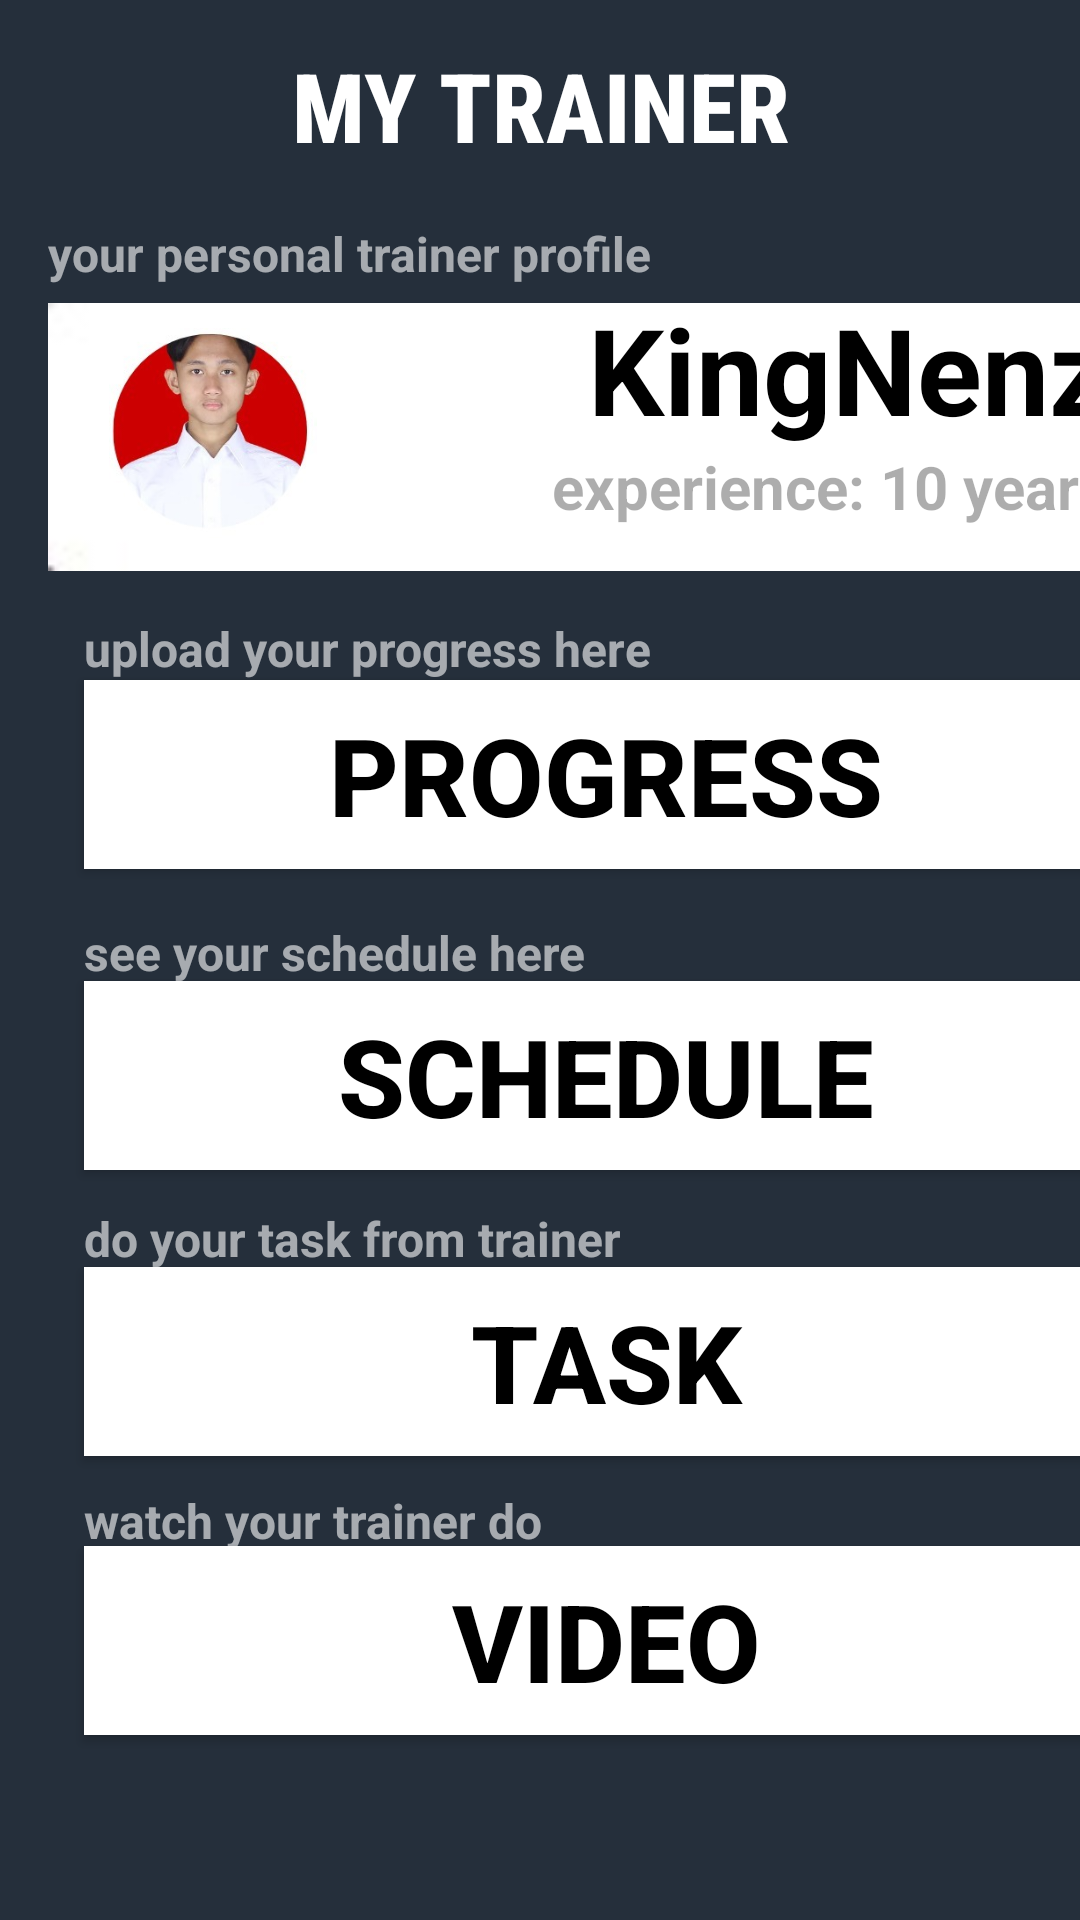

Android layout source for this screen:
<!-- AndroidManifest.xml: application theme Theme.BottomNavigationApp -->
<!-- res/layout/activity_mytrainerprofil3.xml -->
<?xml version="1.0" encoding="utf-8"?>
<androidx.constraintlayout.widget.ConstraintLayout xmlns:android="http://schemas.android.com/apk/res/android"
    xmlns:app="http://schemas.android.com/apk/res-auto"
    xmlns:tools="http://schemas.android.com/tools"
    android:layout_width="match_parent"
    android:layout_height="match_parent"
    android:background="@drawable/latar_gerakan"
    tools:context=".trainer.Mytrainerprofil3">


    <TextView
        android:layout_width="match_parent"
        android:layout_height="wrap_content"
        android:fontFamily="sans-serif-condensed-medium"
        android:gravity="center"
        android:text="MY TRAINER"
        android:textColor="@color/white"
        android:textSize="32sp"
        android:textStyle="bold"
        app:layout_constraintBottom_toBottomOf="parent"
        app:layout_constraintHorizontal_bias="0.498"
        app:layout_constraintLeft_toLeftOf="parent"
        app:layout_constraintRight_toRightOf="parent"
        app:layout_constraintStart_toStartOf="parent"
        app:layout_constraintTop_toTopOf="parent"
        app:layout_constraintVertical_bias="0.023" />

    <ImageButton
        android:id="@+id/mytrainerprofil3_back_button"
        android:layout_width="61dp"
        android:layout_height="48dp"
        android:layout_marginStart="16dp"
        android:background="@null"
        android:contentDescription="back to home"
        android:src="@drawable/backarrow"
        app:layout_constraintBottom_toBottomOf="parent"
        app:layout_constraintHorizontal_bias="0.498"
        app:layout_constraintLeft_toLeftOf="parent"
        app:layout_constraintRight_toRightOf="parent"
        app:layout_constraintStart_toStartOf="parent"
        app:layout_constraintTop_toTopOf="parent"
        app:layout_constraintVertical_bias="0.026" />


    <TextView
        android:layout_width="234dp"
        android:layout_height="27dp"
        android:layout_marginStart="16dp"
        android:alpha="0.6"
        android:text="your personal trainer profile"
        android:textColor="@color/white"
        android:textSize="16dp"
        android:textStyle="bold"
        app:layout_constraintBottom_toBottomOf="parent"
        app:layout_constraintHorizontal_bias="0.498"
        app:layout_constraintLeft_toLeftOf="parent"
        app:layout_constraintRight_toRightOf="parent"
        app:layout_constraintStart_toStartOf="parent"
        app:layout_constraintTop_toTopOf="parent"
        app:layout_constraintVertical_bias="0.12" />

    <ImageView
        android:layout_width="365dp"
        android:layout_height="100dp"
        android:layout_marginStart="16dp"
        android:src="@drawable/latar_putih"
        app:layout_constraintBottom_toBottomOf="parent"
        app:layout_constraintHorizontal_bias="0.498"
        app:layout_constraintLeft_toLeftOf="parent"
        app:layout_constraintRight_toRightOf="parent"
        app:layout_constraintStart_toStartOf="parent"
        app:layout_constraintTop_toTopOf="parent"
        app:layout_constraintVertical_bias="0.177" />


    <ImageView
        android:layout_width="70dp"
        android:layout_height="70dp"
        android:layout_marginStart="36dp"
        android:src="@drawable/kingnenz_pp"
        app:layout_constraintBottom_toBottomOf="parent"
        app:layout_constraintHorizontal_bias="0.498"
        app:layout_constraintLeft_toLeftOf="parent"
        app:layout_constraintRight_toRightOf="parent"
        app:layout_constraintStart_toStartOf="parent"
        app:layout_constraintTop_toTopOf="parent"
        app:layout_constraintVertical_bias="0.192" />

    <TextView
        android:layout_width="184dp"
        android:layout_height="59dp"
        android:layout_marginStart="196dp"
        android:text="KingNenz"
        android:textColor="@color/black"
        android:textSize="40sp"
        android:textStyle="bold"
        app:layout_constraintBottom_toBottomOf="parent"
        app:layout_constraintHorizontal_bias="0.498"
        app:layout_constraintLeft_toLeftOf="parent"
        app:layout_constraintRight_toRightOf="parent"
        app:layout_constraintStart_toStartOf="parent"
        app:layout_constraintTop_toTopOf="parent"
        app:layout_constraintVertical_bias="0.166" />

    <TextView
        android:layout_width="196dp"
        android:layout_height="26dp"
        android:layout_marginStart="184dp"
        android:alpha="0.6"
        android:text="experience: 10 years"
        android:textSize="20sp"
        android:textStyle="bold"
        app:layout_constraintBottom_toBottomOf="parent"
        app:layout_constraintHorizontal_bias="0.498"
        app:layout_constraintLeft_toLeftOf="parent"
        app:layout_constraintRight_toRightOf="parent"
        app:layout_constraintStart_toStartOf="parent"
        app:layout_constraintTop_toTopOf="parent"
        app:layout_constraintVertical_bias="0.242" />

    <TextView
        android:layout_width="234dp"
        android:layout_height="27dp"
        android:layout_marginStart="28dp"
        android:alpha="0.6"
        android:text="upload your progress here"
        android:textColor="@color/white"
        android:textSize="16dp"
        android:textStyle="bold"
        app:layout_constraintBottom_toBottomOf="parent"
        app:layout_constraintHorizontal_bias="0.498"
        app:layout_constraintLeft_toLeftOf="parent"
        app:layout_constraintRight_toRightOf="parent"
        app:layout_constraintStart_toStartOf="parent"
        app:layout_constraintTop_toTopOf="parent"
        app:layout_constraintVertical_bias="0.335" />


    <androidx.appcompat.widget.AppCompatButton
        android:id="@+id/mytrainerprofil3progress_button"
        android:layout_width="348dp"
        android:layout_height="63dp"
        android:layout_gravity="center"
        android:layout_marginStart="28dp"
        android:background="@color/white"
        android:text="Progress"
        android:textColor="@color/black"
        android:textSize="36dp"
        android:textStyle="bold"
        app:cornerRadius="32dp"
        app:layout_constraintBottom_toBottomOf="parent"
        app:layout_constraintHorizontal_bias="0.498"
        app:layout_constraintLeft_toLeftOf="parent"
        app:layout_constraintRight_toRightOf="parent"
        app:layout_constraintStart_toStartOf="parent"
        app:layout_constraintTop_toTopOf="parent"
        app:layout_constraintVertical_bias="0.393" />

    <TextView
        android:layout_width="234dp"
        android:layout_height="27dp"
        android:layout_marginStart="28dp"
        android:alpha="0.6"
        android:text="see your schedule here"
        android:textColor="@color/white"
        android:textSize="16dp"
        android:textStyle="bold"
        app:layout_constraintBottom_toBottomOf="parent"
        app:layout_constraintHorizontal_bias="0.498"
        app:layout_constraintLeft_toLeftOf="parent"
        app:layout_constraintRight_toRightOf="parent"
        app:layout_constraintStart_toStartOf="parent"
        app:layout_constraintTop_toTopOf="parent" />

    <androidx.appcompat.widget.AppCompatButton
        android:id="@+id/mytrainerprofil3schedule_button"
        android:layout_width="348dp"
        android:layout_height="63dp"
        android:layout_gravity="center"
        android:layout_marginStart="28dp"
        android:background="@color/white"
        android:text="Schedule"
        android:textColor="@color/black"
        android:textSize="36dp"
        android:textStyle="bold"
        app:cornerRadius="32dp"
        app:layout_constraintBottom_toBottomOf="parent"
        app:layout_constraintHorizontal_bias="0.498"
        app:layout_constraintLeft_toLeftOf="parent"
        app:layout_constraintRight_toRightOf="parent"
        app:layout_constraintStart_toStartOf="parent"
        app:layout_constraintTop_toTopOf="parent"
        app:layout_constraintVertical_bias="0.567" />

    <TextView
        android:layout_width="234dp"
        android:layout_height="27dp"
        android:layout_marginStart="28dp"
        android:alpha="0.6"
        android:text="do your task from trainer"
        android:textColor="@color/white"
        android:textSize="16dp"
        android:textStyle="bold"
        app:layout_constraintBottom_toBottomOf="parent"
        app:layout_constraintHorizontal_bias="0.498"
        app:layout_constraintLeft_toLeftOf="parent"
        app:layout_constraintRight_toRightOf="parent"
        app:layout_constraintStart_toStartOf="parent"
        app:layout_constraintTop_toTopOf="parent"
        app:layout_constraintVertical_bias="0.656" />

    <androidx.appcompat.widget.AppCompatButton
        android:id="@+id/mytrainerprofil3task_button"
        android:layout_width="348dp"
        android:layout_height="63dp"
        android:layout_gravity="center"
        android:layout_marginStart="28dp"
        android:background="@color/white"
        android:text="task"
        android:textColor="@color/black"
        android:textSize="36dp"
        android:textStyle="bold"
        app:cornerRadius="32dp"
        app:layout_constraintBottom_toBottomOf="parent"
        app:layout_constraintHorizontal_bias="0.498"
        app:layout_constraintLeft_toLeftOf="parent"
        app:layout_constraintRight_toRightOf="parent"
        app:layout_constraintStart_toStartOf="parent"
        app:layout_constraintTop_toTopOf="parent"
        app:layout_constraintVertical_bias="0.732" />

    <TextView
        android:layout_width="234dp"
        android:layout_height="27dp"
        android:layout_marginStart="28dp"
        android:alpha="0.6"
        android:text="watch your trainer do"
        android:textColor="@color/white"
        android:textSize="16dp"
        android:textStyle="bold"
        app:layout_constraintBottom_toBottomOf="parent"
        app:layout_constraintHorizontal_bias="0.498"
        app:layout_constraintLeft_toLeftOf="parent"
        app:layout_constraintRight_toRightOf="parent"
        app:layout_constraintStart_toStartOf="parent"
        app:layout_constraintTop_toTopOf="parent"
        app:layout_constraintVertical_bias="0.809" />

    <androidx.appcompat.widget.AppCompatButton
        android:id="@+id/mytrainerprofil3video_button"
        android:layout_width="348dp"
        android:layout_height="63dp"
        android:layout_gravity="center"
        android:layout_marginStart="28dp"
        android:background="@color/white"
        android:text="video"
        android:textColor="@color/black"
        android:textSize="36dp"
        android:textStyle="bold"
        app:cornerRadius="32dp"
        app:layout_constraintBottom_toBottomOf="parent"
        app:layout_constraintHorizontal_bias="0.498"
        app:layout_constraintLeft_toLeftOf="parent"
        app:layout_constraintRight_toRightOf="parent"
        app:layout_constraintStart_toStartOf="parent"
        app:layout_constraintTop_toTopOf="parent"
        app:layout_constraintVertical_bias="0.893" />


</androidx.constraintlayout.widget.ConstraintLayout>
<!-- resources referenced by this layout -->
<resources>
  <color name="black">#FF000000</color>
  <color name="white">#FFFFFFFF</color>
  <!-- drawable kingnenz_pp: jpg bitmap (drawable, 11559 bytes) -->
  <!-- drawable latar_gerakan: png bitmap (drawable, 4743 bytes) -->
  <!-- drawable latar_putih: jpg bitmap (drawable, 919 bytes) -->
  <style name="Theme.BottomNavigationApp" parent="Theme.MaterialComponents.Light.NoActionBar">
          <item name="colorPrimary">@color/purple_500</item>
          <item name="colorPrimaryVariant">@color/purple_700</item>
          <item name="colorOnPrimary">@color/white</item>
          
          <item name="colorSecondary">@color/teal_200</item>
          <item name="colorSecondaryVariant">@color/teal_700</item>
          <item name="colorOnSecondary">@color/black</item>
          
          <item name="android:statusBarColor">?attr/colorPrimaryVariant</item>
      </style>
  <color name="purple_500">#FF6200EE</color>
  <color name="purple_700">#FF3700B3</color>
  <color name="teal_200">#FF03DAC5</color>
  <color name="teal_700">#FF018786</color>
</resources>
